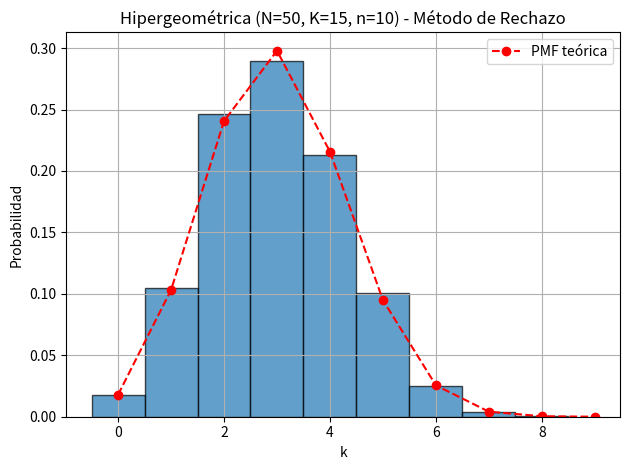

Write the Python code that produced this figure.
import numpy as np
import matplotlib.pyplot as plt
from scipy.stats import hypergeom

# -------------------------------
# HIPERGEOMÉTRICA por MÉTODO DE RECHAZO
# -------------------------------

def generar_hipergeometrica_rechazo(N, K, n, muestras):
    """
    Método de rechazo para la distribución hipergeométrica.
    N = tamaño total de la población
    K = número total de éxitos en la población
    n = tamaño de la muestra extraída
    muestras = cantidad de valores a generar
    """
    
    valores = []
    min_k = max(0, n - (N - K))
    max_k = min(n, K)
    k_vals = np.arange(min_k, max_k + 1)
    max_prob = max(hypergeom.pmf(k_vals, N, K, n))

    
    while len(valores) < muestras:
        k_candidato = np.random.randint(min_k, max_k + 1)
        u = np.random.random()
        p_k = hypergeom.pmf(k_candidato, N, K, n)
        if u <= p_k / max_prob:
            valores.append(k_candidato)
    return np.array(valores)

# -------------------------------
# TESTEO
# -------------------------------

def testeo_hipergeometrica(valores, N, K, n):
    media_emp = np.mean(valores)
    var_emp = np.var(valores)
    media_teo = n * (K / N)
    var_teo = n * (K / N) * (1 - K / N) * (N - n) / (N - 1)

    print(f"--- Testeo Hipergeométrica (rechazo) ---")
    print(f"Media empírica: {media_emp:.4f} (teórica: {media_teo:.4f})")
    print(f"Varianza empírica: {var_emp:.4f} (teórica: {var_teo:.4f})")

    # Histograma
    plt.hist(valores, bins=np.arange(min(valores), max(valores)+1)-0.5,
             edgecolor='black', alpha=0.7, density=True)
    x = np.arange(min(valores), max(valores)+1)
    y = hypergeom.pmf(x, N, K, n)
    plt.plot(x, y, 'ro--', label='PMF teórica')
    plt.title(f"Hipergeométrica (N={N}, K={K}, n={n}) - Método de Rechazo")
    plt.xlabel("k")
    plt.ylabel("Probabilidad")
    plt.grid(True)
    plt.legend()
    plt.tight_layout()
    plt.show()

# -------------------------------
# MAIN
# -------------------------------

if __name__ == "__main__":
    N = 50     # tamaño total
    K = 15     # éxitos
    n = 10     # muestras extraídas
    muestras = 10000

    datos = generar_hipergeometrica_rechazo(N, K, n, muestras)
    testeo_hipergeometrica(datos, N, K, n)
